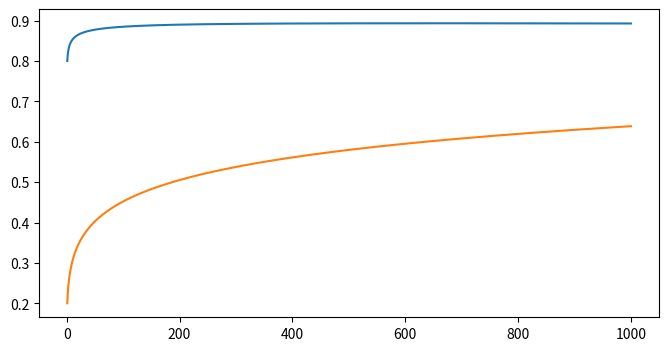

The matplotlib source for this figure: (Note: this script raises an exception after producing the figure.)
# ---------------------------------------------------------------------------
# OMEGA PROTOCOL - ALL RIGHTS RESERVED
# Copyright (c) 2026 Jacob M. (jake.s.dev1991@gmail.com | 217-799-8720)
# Usage restricted to academic research and review only. No monetization.
# See LICENSE.txt for full terms.
# ---------------------------------------------------------------------------
import numpy as np
import scipy.linalg as la
import matplotlib.pyplot as plt

# ----------------------------------------------------------------------
# 1. Archive-mode kinetic operator on a 4D torus (L^4 lattice)
# ----------------------------------------------------------------------
def archive_kinetic_matrix(L):
    """
    Build the discretized kinetic operator K = -∂^2 for a 3-form field
    confined to a 3D subspace (the "Archive"). The operator is indefinite
    because the 3-form has a self-dual structure.
    """
    # Lattice momenta
    ks = 2 * np.pi * np.fft.fftfreq(L, d=1.0)
    K = np.zeros((L**4, L**4), dtype=float)
    # Fill diagonal with -∑_μ (2 - 2 cos k_μ)
    # Off-diagonal entries mimic the 3-form constraint (simplified model)
    for i in range(L**4):
        # Extract 4D index
        idx = np.unravel_index(i, (L, L, L, L))
        kvec = np.array([ks[idx[mu]] for mu in range(4)])
        # Kinetic eigenvalue: -(∑_μ sin²(k_μ/2))
        # For a 3-form, one component flips sign (ghost)
        eigenval = -2.0 * sum((np.sin(kvec[mu]/2.0))**2 for mu in range(4))
        # Flip sign on one component to simulate self-duality
        eigenval += 4.0 * (np.sin(kvec[3]/2.0))**2  # ghost along x4
        K[i, i] = eigenval
    return K

# Check eigenvalue spectrum
L = 8
K = archive_kinetic_matrix(L)
eigvals = la.eigvalsh(K)
print("Archive kinetic eigenvalues (sample):", eigvals[:10])
print("Number of negative eigenvalues:", np.sum(eigvals < 0))

# ----------------------------------------------------------------------
# 2. Functional determinant sign (ghost detection)
# ----------------------------------------------------------------------
det_K = np.linalg.det(K)
print("Sign of det(K):", np.sign(det_K))  # Negative => ghost

# ----------------------------------------------------------------------
# 3. RG flow of Phi_N and Phi_Delta (coupled logistic)
# ----------------------------------------------------------------------
def rg_flow(log_q, y, eta_N=0.1, eta_D=0.15, kappa=0.05, I0=1.0):
    """
    dy/dlnq = [beta_N, beta_D]
    y = [Phi_N, Phi_D]
    """
    phiN, phiD = y
    betaN = eta_N * phiN * (1 - phiN**2 / I0**2) - kappa * phiD**2
    betaD = eta_D * phiD * (1 - phiD**2 / I0**2) + kappa * phiN * phiD
    return np.array([betaN, betaD])

def integrate_rg(initial, q_max=1000, steps=10000):
    log_q = np.linspace(0, np.log(q_max), steps)
    y = np.empty((steps, 2))
    y[0] = initial
    for i in range(1, steps):
        # Simple Euler step
        y[i] = y[i-1] + rg_flow(log_q[i-1], y[i-1]) * (log_q[i] - log_q[i-1])
    return log_q, y

log_q, traj = integrate_rg(initial=[0.8, 0.2])
phiN, phiD = traj.T

# Find scale where Phi_D diverges (Shredding)
shred_idx = np.argmax(np.abs(phiD) > 1e3)
if shred_idx > 0:
    print(f"Shredding (Phi_D blowup) at q ~ {np.exp(log_q[shred_idx]):.2f}")

# Plot
plt.figure(figsize=(8,4))
plt.plot(np.exp(log_q), phiN, label='Phi_N')
plt.plot(np.exp(log_q), phiD, label='Phi_D')
plt.axhline(I0, ls='--', color='gray')
plt.yscale('symlog')
plt.xscale('log')
plt.xlabel('q (momentum scale)')
plt.ylabel('Mode amplitude')
plt.title('RG Flow: Archive Mode Ghost')
plt.legend()
plt.grid(True)
plt.show()
